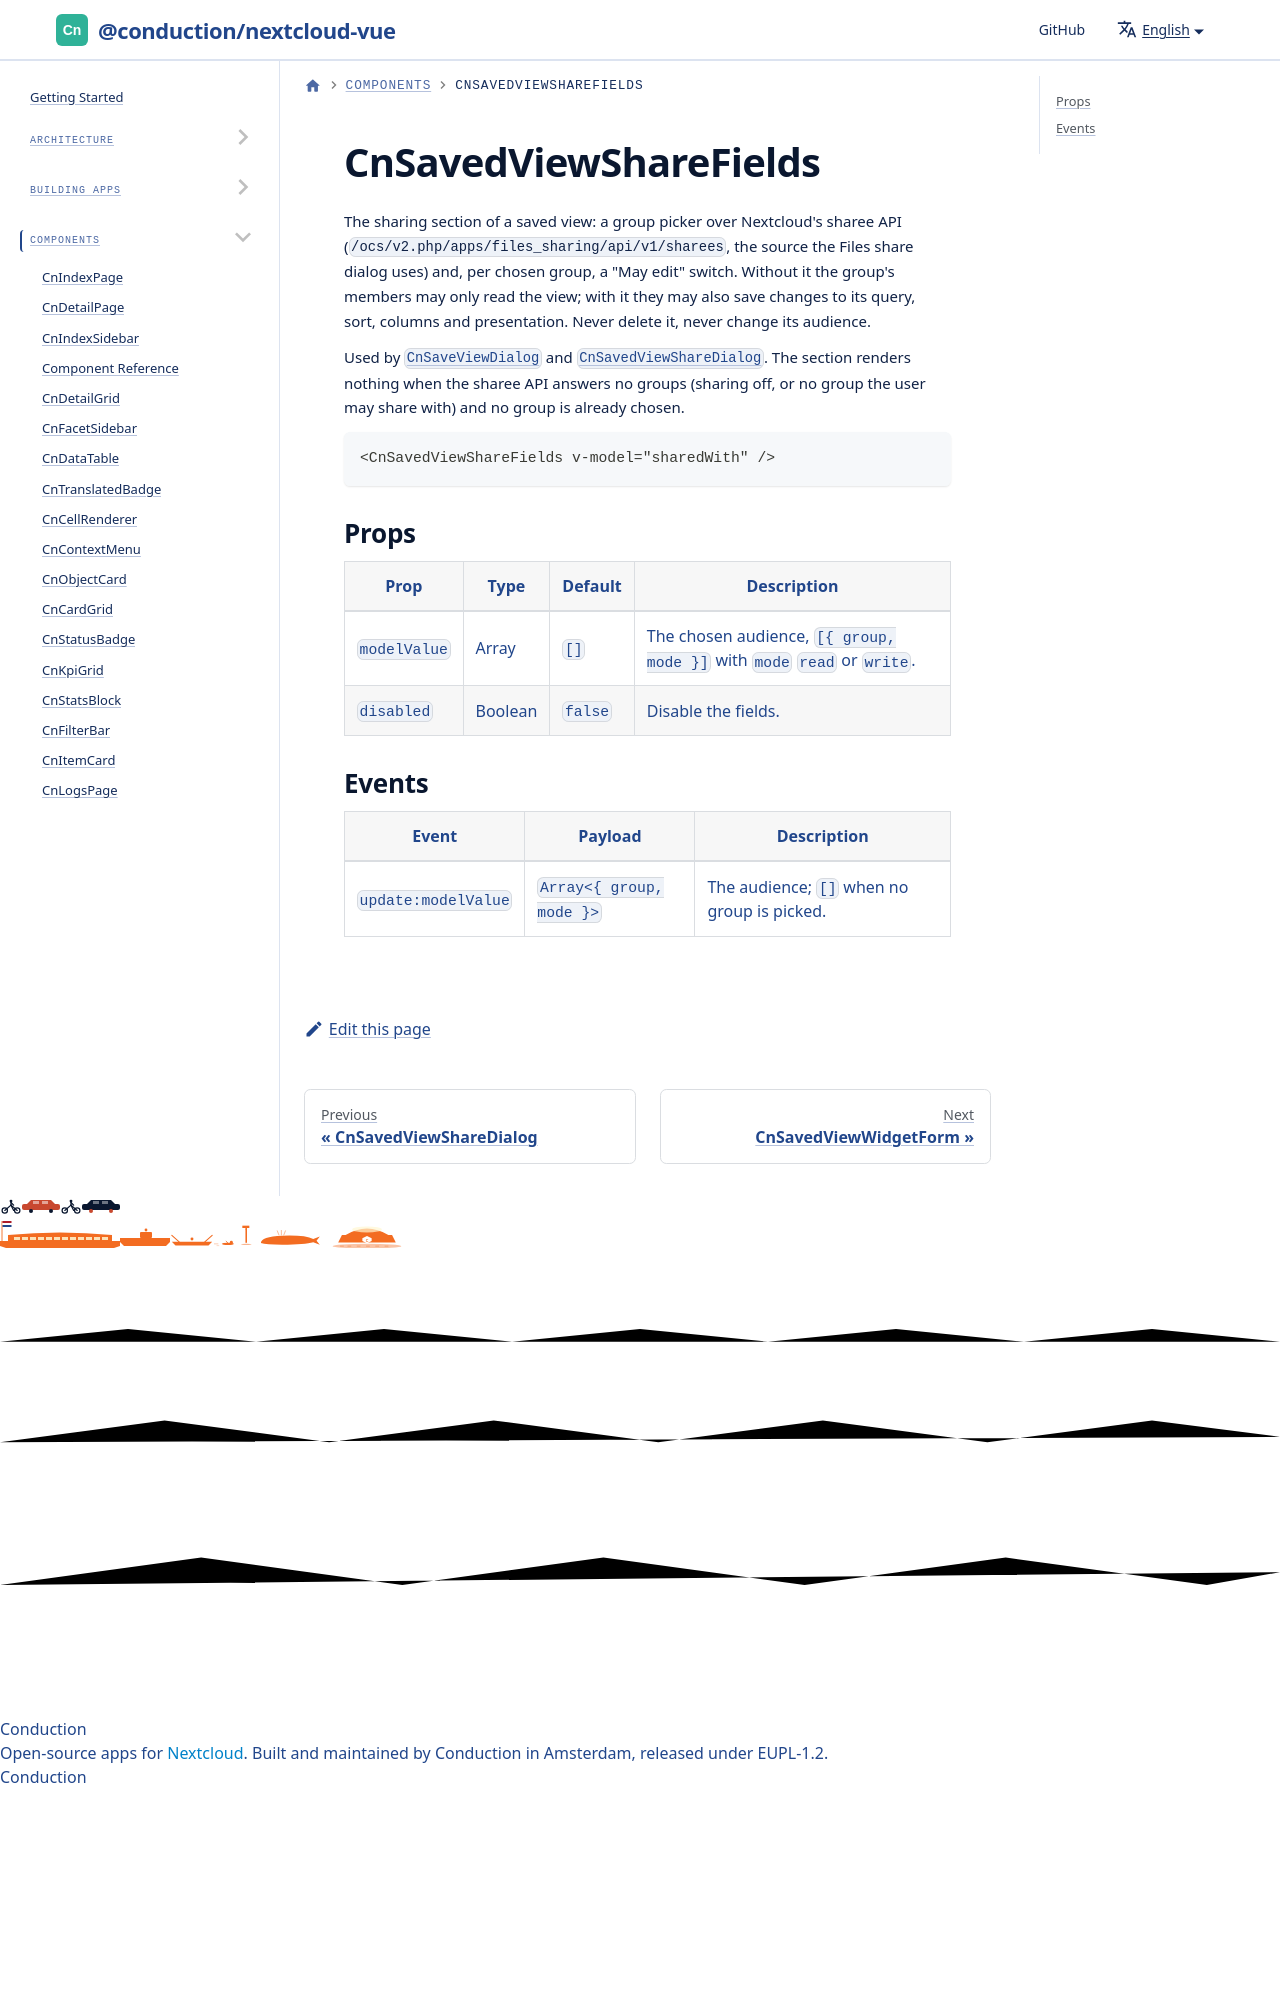

repository: ConductionNL/nextcloud-vue · page: docs/components/cn-saved-view-share-fields/index.html · generator: docusaurus

# CnSavedViewShareFields

The sharing section of a saved view: a group picker over Nextcloud's sharee API (`/ocs/v2.php/apps/files_sharing/api/v1/sharees`, the source the Files share dialog uses) and, per chosen group, a "May edit" swit
